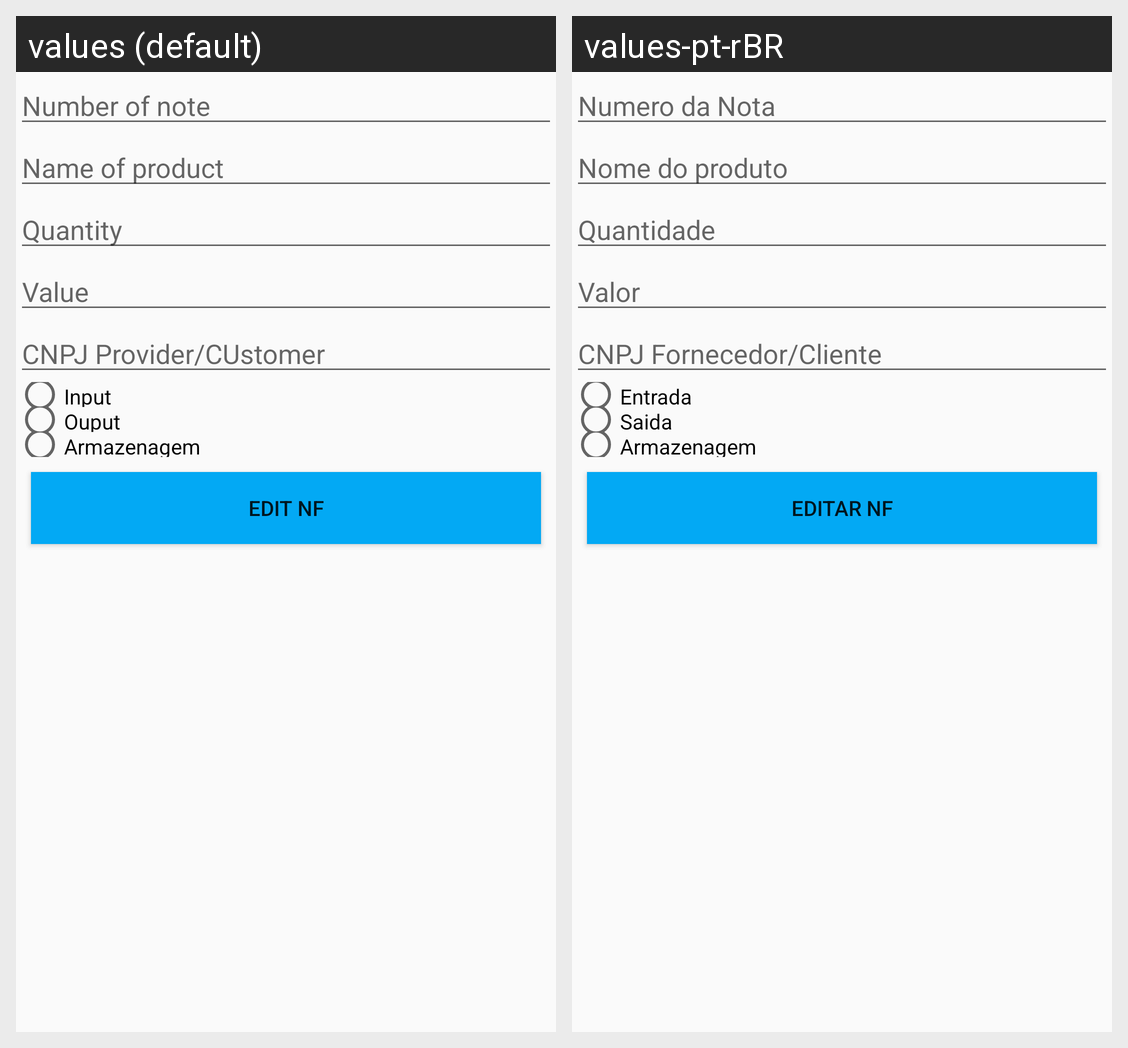

Locale-by-locale string values for the Android screen shown in this grid:
Android screen res/layout/activity_edit.xml rendered under 2 locales, left to right: values (default), values-pt-rBR. Device: Nexus 5 (rendered at 1080×1920; each locale shown at half size, 540×960, under a caption strip naming it); theme AppTheme.
Strings drawn on this screen, with the default value and each locale's value (text and hints the layout hard-codes, and strings that could not be matched under every locale, appear in the picture but are not listed):

numero_nota
  values: Number of note
  values-pt-rBR: Numero da Nota

nome_produto
  values: Name of product
  values-pt-rBR: Nome do produto

quantidade
  values: Quantity
  values-pt-rBR: Quantidade

valor
  values: Value
  values-pt-rBR: Valor

cnpj_fornecedor_cliente
  values: CNPJ Provider/CUstomer
  values-pt-rBR: CNPJ Fornecedor/Cliente

entrada
  values: Input
  values-pt-rBR: Entrada

saida
  values: Ouput
  values-pt-rBR: Saida

editar_nf
  values: Edit NF
  values-pt-rBR: Editar NF
